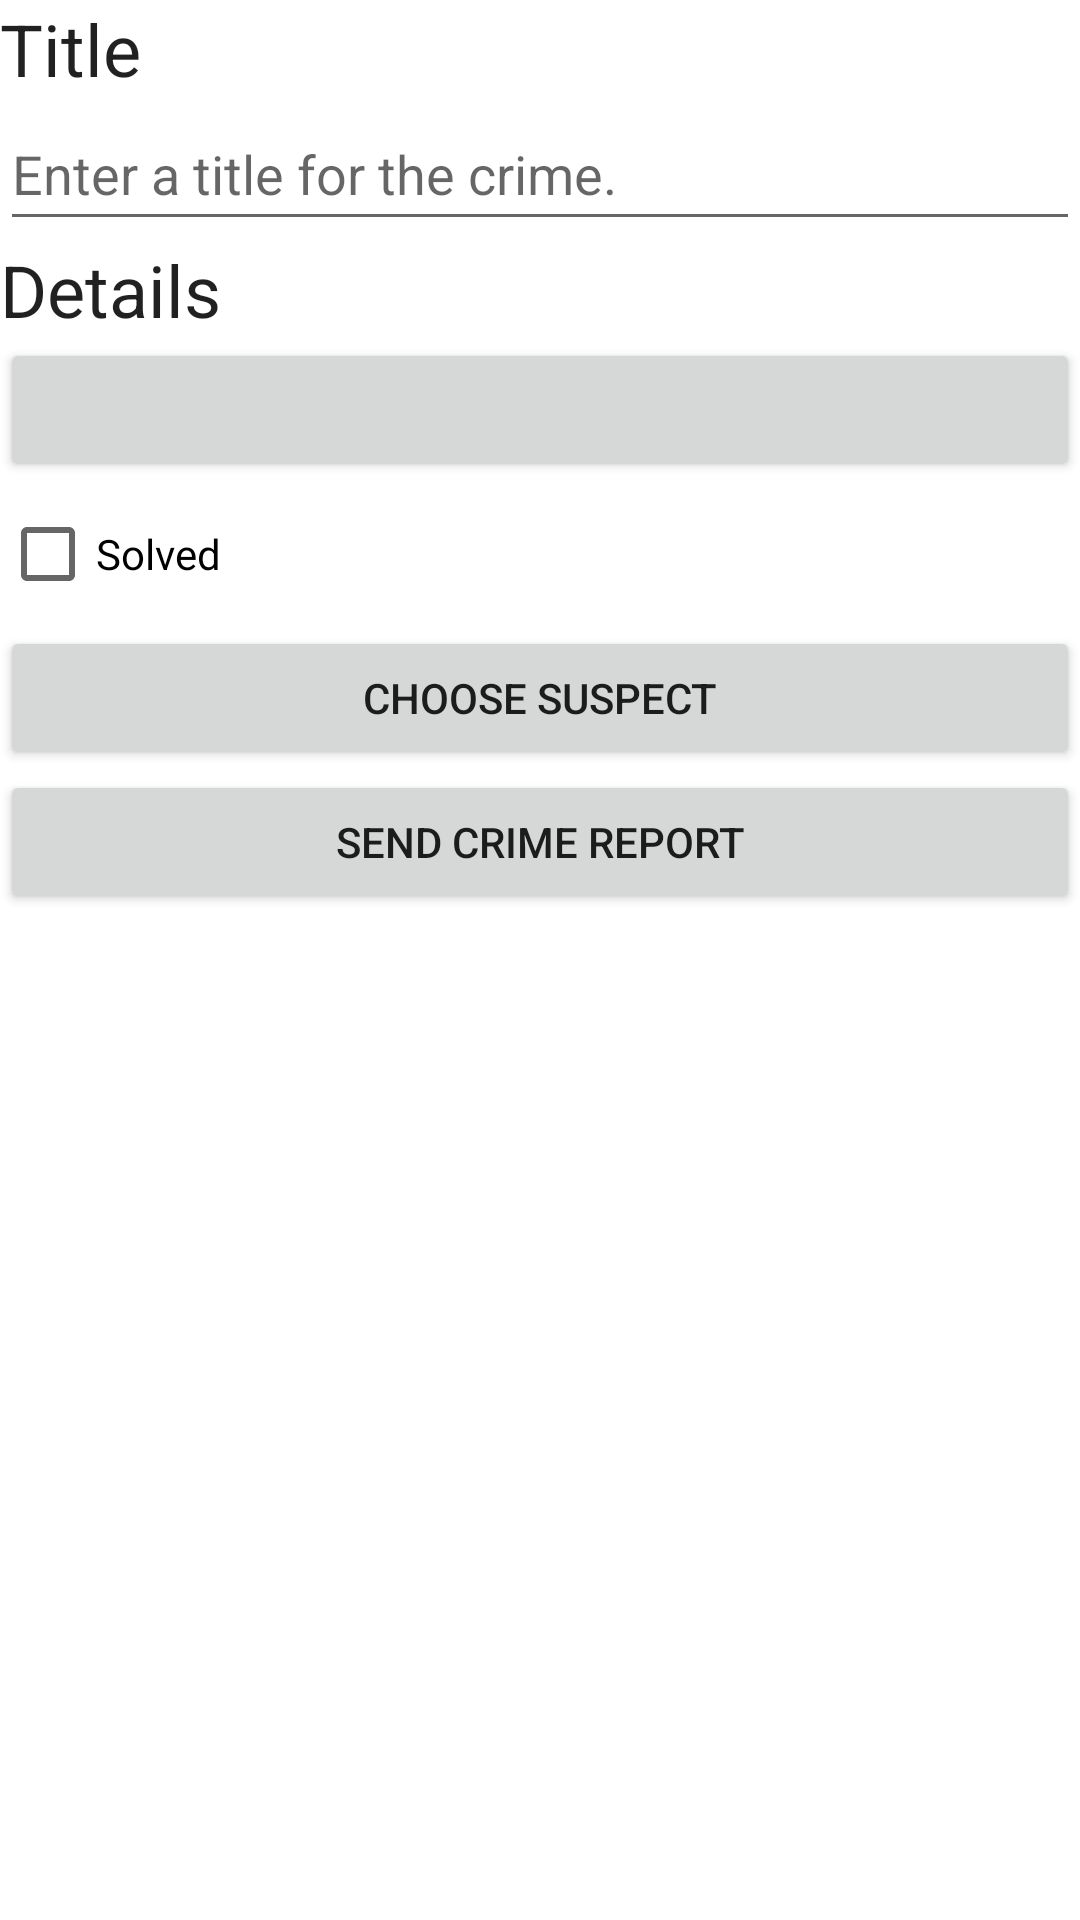

Write the Android layout XML for this screen, with the resource values it uses.
<!-- AndroidManifest.xml: application theme Theme.Criminal_Intent -->
<!-- res/layout/fragment_crime_detail.xml -->
<?xml version="1.0" encoding="utf-8"?>
<LinearLayout
    xmlns:android="http://schemas.android.com/apk/res/android"
    xmlns:tools="http://schemas.android.com/tools"
    android:orientation="vertical"
    android:layout_width="match_parent"
    android:layout_height="match_parent"
    android:layout_margin="16dp">

    <TextView
        android:layout_width="match_parent"
        android:layout_height="wrap_content"
        android:textAppearance="?attr/textAppearanceHeadline5"
        android:text="@string/crime_title_label" />

    <EditText
        android:id="@+id/crime_title"
        android:layout_width="match_parent"
        android:layout_height="48dp"
        android:hint="@string/crime_title_hint"
        android:importantForAutofill="no"
        android:inputType="text" />

    <TextView
        android:layout_width="match_parent"
        android:layout_height="wrap_content"
        android:textAppearance="?attr/textAppearanceHeadline5"
        android:text="@string/crime_details_label" />

    <Button
        android:id="@+id/crime_date"
        android:layout_width="match_parent"
        android:layout_height="wrap_content"
        tools:text="Mon Oct 09 EST 2023"/>

    <CheckBox
        android:id="@+id/crime_solved"
        android:layout_width="match_parent"
        android:layout_height="wrap_content"
        android:text="@string/crime_solved_label"/>

    <Button
        android:id="@+id/crime_suspect"
        android:layout_width="match_parent"
        android:layout_height="wrap_content"
        android:text="@string/crime_suspect_text"/>

    <Button
        android:id="@+id/crime_report"
        android:layout_width="match_parent"
        android:layout_height="wrap_content"
        android:text="@string/crime_report_text"/>
</LinearLayout>
<!-- resources referenced by this layout -->
<resources>
  <string name="crime_details_label">Details</string>
  <string name="crime_report_text">Send Crime Report</string>
  <string name="crime_solved_label">Solved</string>
  <string name="crime_suspect_text">Choose Suspect</string>
  <string name="crime_title_hint">Enter a title for the crime.</string>
  <string name="crime_title_label">Title</string>
  <style name="Theme.Criminal_Intent" parent="Base.Theme.Criminal_Intent" />
  <style name="Base.Theme.Criminal_Intent" parent="Theme.MaterialComponents.DayNight.DarkActionBar">
          
           <item name="colorPrimary">@color/my_light_primary</item>
      </style>
  <color name="my_light_primary">#AA00AA</color>
</resources>
